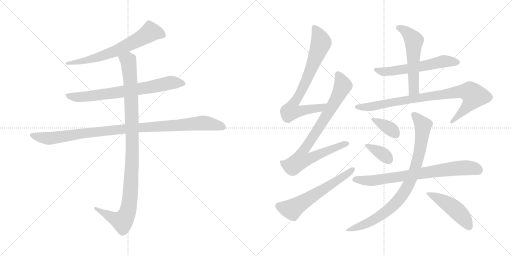
t = 0.00 s
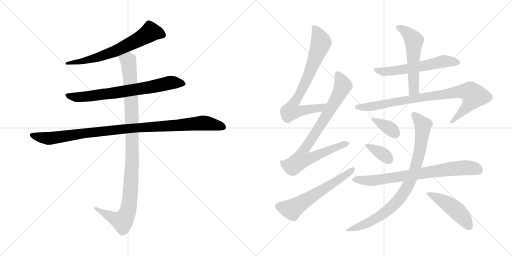
t = 2.47 s
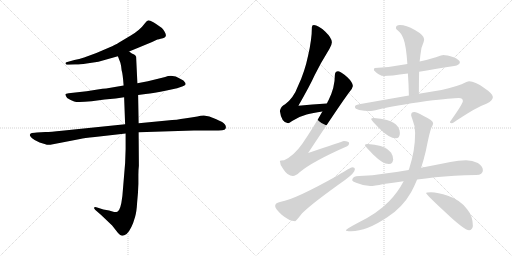
t = 4.93 s
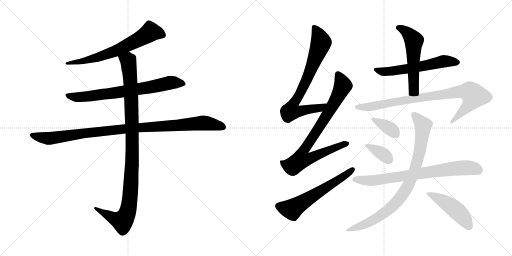
t = 7.39 s
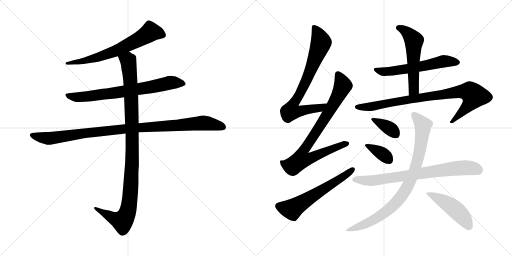
t = 9.86 s
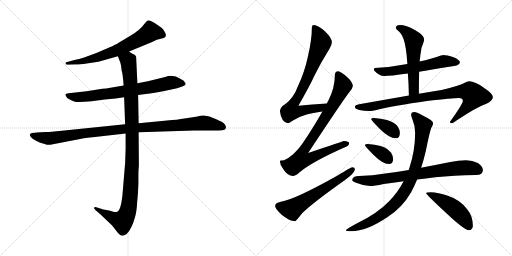
t = 12.32 s

The animated SVG that drew these frames (rendered in a browser with its animation timeline set to each time). Animation: 15 CSS @keyframes rules; one cycle of 12.32 s.

<svg version="1.1" viewBox="0 0 2048 1024" xmlns="http://www.w3.org/2000/svg">
  <g stroke="lightgray" stroke-dasharray="1,1" stroke-width="1" transform="scale(4, 4)">
    <line x1="0" y1="0" x2="256" y2="256"></line>
    <line x1="256" y1="0" x2="0" y2="256"></line>
    <line x1="128" y1="0" x2="128" y2="256"></line>
    <line x1="0" y1="128" x2="256" y2="128"></line>
    <line x1="256" y1="0" x2="512" y2="256"></line>
    <line x1="512" y1="0" x2="256" y2="256"></line>
    <line x1="384" y1="0" x2="384" y2="256"></line>
    <line x1="256" y1="128" x2="512" y2="128"></line>
  </g>
<g transform="scale(1, -1) translate(0, -850)">
   <style type="text/css">
    @keyframes keyframes0 {
      from {
       stroke: black;
       stroke-dashoffset: 664;
       stroke-width: 128;
       }
       68% {
       animation-timing-function: step-end;
       stroke: black;
       stroke-dashoffset: 0;
       stroke-width: 128;
       }
       to {
       stroke: black;
       stroke-width: 1024;
       }
       }
       #make-me-a-hanzi-animation-0 {
         animation: keyframes0 0.790365s both;
         animation-delay: 0.000000s;
         animation-timing-function: linear;
       }
    @keyframes keyframes1 {
      from {
       stroke: black;
       stroke-dashoffset: 728;
       stroke-width: 128;
       }
       70% {
       animation-timing-function: step-end;
       stroke: black;
       stroke-dashoffset: 0;
       stroke-width: 128;
       }
       to {
       stroke: black;
       stroke-width: 1024;
       }
       }
       #make-me-a-hanzi-animation-1 {
         animation: keyframes1 0.842448s both;
         animation-delay: 0.790365s;
         animation-timing-function: linear;
       }
    @keyframes keyframes2 {
      from {
       stroke: black;
       stroke-dashoffset: 1021;
       stroke-width: 128;
       }
       77% {
       animation-timing-function: step-end;
       stroke: black;
       stroke-dashoffset: 0;
       stroke-width: 128;
       }
       to {
       stroke: black;
       stroke-width: 1024;
       }
       }
       #make-me-a-hanzi-animation-2 {
         animation: keyframes2 1.080892s both;
         animation-delay: 1.632813s;
         animation-timing-function: linear;
       }
    @keyframes keyframes3 {
      from {
       stroke: black;
       stroke-dashoffset: 1060;
       stroke-width: 128;
       }
       78% {
       animation-timing-function: step-end;
       stroke: black;
       stroke-dashoffset: 0;
       stroke-width: 128;
       }
       to {
       stroke: black;
       stroke-width: 1024;
       }
       }
       #make-me-a-hanzi-animation-3 {
         animation: keyframes3 1.112630s both;
         animation-delay: 2.713705s;
         animation-timing-function: linear;
       }
    @keyframes keyframes4 {
      from {
       stroke: black;
       stroke-dashoffset: 763;
       stroke-width: 128;
       }
       71% {
       animation-timing-function: step-end;
       stroke: black;
       stroke-dashoffset: 0;
       stroke-width: 128;
       }
       to {
       stroke: black;
       stroke-width: 1024;
       }
       }
       #make-me-a-hanzi-animation-4 {
         animation: keyframes4 0.870931s both;
         animation-delay: 3.826335s;
         animation-timing-function: linear;
       }
    @keyframes keyframes5 {
      from {
       stroke: black;
       stroke-dashoffset: 839;
       stroke-width: 128;
       }
       73% {
       animation-timing-function: step-end;
       stroke: black;
       stroke-dashoffset: 0;
       stroke-width: 128;
       }
       to {
       stroke: black;
       stroke-width: 1024;
       }
       }
       #make-me-a-hanzi-animation-5 {
         animation: keyframes5 0.932780s both;
         animation-delay: 4.697266s;
         animation-timing-function: linear;
       }
    @keyframes keyframes6 {
      from {
       stroke: black;
       stroke-dashoffset: 603;
       stroke-width: 128;
       }
       66% {
       animation-timing-function: step-end;
       stroke: black;
       stroke-dashoffset: 0;
       stroke-width: 128;
       }
       to {
       stroke: black;
       stroke-width: 1024;
       }
       }
       #make-me-a-hanzi-animation-6 {
         animation: keyframes6 0.740723s both;
         animation-delay: 5.630046s;
         animation-timing-function: linear;
       }
    @keyframes keyframes7 {
      from {
       stroke: black;
       stroke-dashoffset: 584;
       stroke-width: 128;
       }
       66% {
       animation-timing-function: step-end;
       stroke: black;
       stroke-dashoffset: 0;
       stroke-width: 128;
       }
       to {
       stroke: black;
       stroke-width: 1024;
       }
       }
       #make-me-a-hanzi-animation-7 {
         animation: keyframes7 0.725260s both;
         animation-delay: 6.370769s;
         animation-timing-function: linear;
       }
    @keyframes keyframes8 {
      from {
       stroke: black;
       stroke-dashoffset: 553;
       stroke-width: 128;
       }
       64% {
       animation-timing-function: step-end;
       stroke: black;
       stroke-dashoffset: 0;
       stroke-width: 128;
       }
       to {
       stroke: black;
       stroke-width: 1024;
       }
       }
       #make-me-a-hanzi-animation-8 {
         animation: keyframes8 0.700033s both;
         animation-delay: 7.096029s;
         animation-timing-function: linear;
       }
    @keyframes keyframes9 {
      from {
       stroke: black;
       stroke-dashoffset: 872;
       stroke-width: 128;
       }
       74% {
       animation-timing-function: step-end;
       stroke: black;
       stroke-dashoffset: 0;
       stroke-width: 128;
       }
       to {
       stroke: black;
       stroke-width: 1024;
       }
       }
       #make-me-a-hanzi-animation-9 {
         animation: keyframes9 0.959635s both;
         animation-delay: 7.796062s;
         animation-timing-function: linear;
       }
    @keyframes keyframes10 {
      from {
       stroke: black;
       stroke-dashoffset: 368;
       stroke-width: 128;
       }
       55% {
       animation-timing-function: step-end;
       stroke: black;
       stroke-dashoffset: 0;
       stroke-width: 128;
       }
       to {
       stroke: black;
       stroke-width: 1024;
       }
       }
       #make-me-a-hanzi-animation-10 {
         animation: keyframes10 0.549479s both;
         animation-delay: 8.755697s;
         animation-timing-function: linear;
       }
    @keyframes keyframes11 {
      from {
       stroke: black;
       stroke-dashoffset: 366;
       stroke-width: 128;
       }
       54% {
       animation-timing-function: step-end;
       stroke: black;
       stroke-dashoffset: 0;
       stroke-width: 128;
       }
       to {
       stroke: black;
       stroke-width: 1024;
       }
       }
       #make-me-a-hanzi-animation-11 {
         animation: keyframes11 0.547852s both;
         animation-delay: 9.305176s;
         animation-timing-function: linear;
       }
    @keyframes keyframes12 {
      from {
       stroke: black;
       stroke-dashoffset: 760;
       stroke-width: 128;
       }
       71% {
       animation-timing-function: step-end;
       stroke: black;
       stroke-dashoffset: 0;
       stroke-width: 128;
       }
       to {
       stroke: black;
       stroke-width: 1024;
       }
       }
       #make-me-a-hanzi-animation-12 {
         animation: keyframes12 0.868490s both;
         animation-delay: 9.853028s;
         animation-timing-function: linear;
       }
    @keyframes keyframes13 {
      from {
       stroke: black;
       stroke-dashoffset: 875;
       stroke-width: 128;
       }
       74% {
       animation-timing-function: step-end;
       stroke: black;
       stroke-dashoffset: 0;
       stroke-width: 128;
       }
       to {
       stroke: black;
       stroke-width: 1024;
       }
       }
       #make-me-a-hanzi-animation-13 {
         animation: keyframes13 0.962077s both;
         animation-delay: 10.721518s;
         animation-timing-function: linear;
       }
    @keyframes keyframes14 {
      from {
       stroke: black;
       stroke-dashoffset: 478;
       stroke-width: 128;
       }
       61% {
       animation-timing-function: step-end;
       stroke: black;
       stroke-dashoffset: 0;
       stroke-width: 128;
       }
       to {
       stroke: black;
       stroke-width: 1024;
       }
       }
       #make-me-a-hanzi-animation-14 {
         animation: keyframes14 0.638997s both;
         animation-delay: 11.683595s;
         animation-timing-function: linear;
       }
</style>
<path d="M 516.5 644.5 L 608.5 682.5 L 629.5 692.5 Q 631.5 692.5 651.5 697.5 Q 671.5 702.5 658.5 723.5 Q 652.5 733.5 647.5 738.5 L 624.5 754.5 Q 604.5 767.5 596.5 768.5 Q 588.5 769.5 580.5 758.5 Q 559.5 729.5 521.5 707.5 L 474.5 679.5 Q 465.5 673.5 434.5 659.5 L 385.5 638.5 L 336.5 620.5 Q 316.5 613.5 297.5 610.5 L 265.5 601.5 Q 260.5 598.5 262.5 596.5 Q 262.5 589.5 274.5 591.5 L 300.5 592.5 Q 313.5 591.5 346.5 596.5 L 393.5 603.5 L 471.5 625.5 L 516.5 644.5 Z" fill="lightgray"></path> 
<path d="M 552.5 470.5 L 582.5 474.5 Q 614.5 477.5 666.5 488.5 L 708.5 497.5 L 731.5 505.5 Q 741.5 510.5 742.5 513.5 Q 742.5 518.5 738.5 522.5 Q 736.5 528.5 722.5 534.5 Q 691.5 554.5 660.5 542.5 L 591.5 525.5 L 549.5 517.5 L 494.5 508.5 L 424.5 496.5 Q 412.5 496.5 390.5 492.5 L 346.5 485.5 L 274.5 477.5 Q 262.5 476.5 261.5 473.5 Q 260.5 469.5 268.5 458.5 Q 282.5 449.5 296.5 444.5 Q 310.5 439.5 366.5 445.5 L 418.5 452.5 L 462.5 456.5 L 496.5 461.5 L 552.5 470.5 Z" fill="lightgray"></path> 
<path d="M 181.5 322.5 L 147.5 320.5 Q 140.5 320.5 127.5 318.5 Q 116.5 315.5 120.5 306.5 Q 125.5 297.5 138.5 290.5 L 158.5 280.5 L 181.5 273.5 Q 189.5 269.5 201.5 271.5 L 320.5 294.5 Q 335.5 298.5 379.5 302.5 L 502.5 316.5 L 554.5 321.5 L 775.5 328.5 L 852.5 328.5 Q 877.5 328.5 888.5 329.5 Q 900.5 330.5 902.5 336.5 Q 907.5 350.5 888.5 362.5 Q 862.5 375.5 837.5 384.5 L 815.5 388.5 Q 802.5 388.5 789.5 384.5 Q 765.5 381.5 737.5 376.5 Q 710.5 371.5 668.5 368.5 L 554.5 357.5 L 500.5 353.5 L 247.5 327.5 Q 202.5 322.5 181.5 322.5 Z" fill="lightgray"></path> 
<path d="M 502.5 316.5 L 502.5 254.5 L 500.5 198.5 L 489.5 66.5 Q 482.5 7.5 469.5 3.5 Q 463.5 1.5 456.5 2.5 L 436.5 8.5 L 413.5 12.5 L 388.5 20.5 Q 379.5 23.5 376.5 20.5 Q 374.5 16.5 381.5 10.5 L 404.5 -9.5 L 448.5 -51.5 L 470.5 -79.5 Q 482.5 -92.5 488.5 -92.5 Q 494.5 -93.5 506.5 -85.5 Q 526.5 -66.5 540.5 -16.5 Q 546.5 4.5 548.5 40.5 Q 552.5 77.5 553.5 114.5 L 553.5 150.5 Q 553.5 171.5 555.5 187.5 L 554.5 321.5 L 554.5 357.5 L 552.5 470.5 L 549.5 517.5 L 544.5 623.5 Q 542.5 629.5 536.5 632.5 L 527.5 636.5 L 516.5 644.5 C 490.5 659.5 460.5 653.5 471.5 625.5 L 481.5 599.5 Q 485.5 585.5 486.5 569.5 Q 491.5 552.5 494.5 508.5 L 496.5 461.5 L 500.5 353.5 L 502.5 316.5 Z" fill="lightgray"></path> 
<path d="M 1307.5 436.5 Q 1248.5 433.5 1193.5 427.5 Q 1238.5 505.5 1258.5 549.5 Q 1282.5 598.5 1317.5 654.5 Q 1327.5 671.5 1327.5 681.5 Q 1327.5 698.5 1300.5 724.5 Q 1272.5 750.5 1255.5 750.5 Q 1247.5 750.5 1247.5 741.5 Q 1247.5 692.5 1232.5 628.5 Q 1218.5 561.5 1192.5 507.5 Q 1174.5 458.5 1140.5 433.5 Q 1122.5 424.5 1119.5 406.5 Q 1125.5 359.5 1152.5 357.5 Q 1155.5 357.5 1168.5 366.5 Q 1198.5 385.5 1226.5 392.5 Q 1250.5 399.5 1289.5 404.5 C 1319.5 408.5 1337.5 438.5 1307.5 436.5 Z" fill="lightgray"></path> 
<path d="M 1352.5 565.5 Q 1339.5 564.5 1339.5 550.5 Q 1339.5 500.5 1314.5 450.5 Q 1311.5 445.5 1307.5 436.5 L 1289.5 404.5 Q 1255.5 343.5 1208.5 274.5 Q 1175.5 227.5 1136.5 209.5 Q 1120.5 209.5 1119.5 206.5 Q 1119.5 189.5 1133.5 173.5 Q 1150.5 146.5 1171.5 146.5 Q 1182.5 146.5 1198.5 161.5 Q 1249.5 204.5 1388.5 265.5 Q 1396.5 268.5 1396.5 278.5 Q 1396.5 285.5 1375.5 286.5 Q 1368.5 284.5 1232.5 238.5 Q 1366.5 441.5 1398.5 483.5 Q 1409.5 495.5 1411.5 506.5 Q 1410.5 521.5 1389.5 541.5 Q 1364.5 564.5 1352.5 565.5 Z" fill="lightgray"></path> 
<path d="M 1408.5 181.5 Q 1403.5 181.5 1350.5 148.5 Q 1179.5 52.5 1123.5 43.5 Q 1100.5 39.5 1100.5 26.5 Q 1100.5 16.5 1125.5 -7.5 Q 1157.5 -34.5 1180.5 -34.5 Q 1183.5 -34.5 1208.5 -2.5 Q 1252.5 40.5 1381.5 131.5 Q 1419.5 159.5 1419.5 173.5 Q 1419.5 181.5 1408.5 181.5 Z" fill="lightgray"></path> 
<path d="M 1772.5 630.5 Q 1769.5 630.5 1743.5 621.5 Q 1711.5 611.5 1678.5 604.5 L 1629.5 594.5 Q 1562.5 581.5 1499.5 578.5 Q 1495.5 578.5 1495.5 569.5 Q 1516.5 546.5 1536.5 546.5 Q 1559.5 546.5 1631.5 556.5 L 1676.5 563.5 Q 1735.5 573.5 1816.5 586.5 Q 1839.5 590.5 1839.5 601.5 Q 1839.5 610.5 1814.5 621.5 Q 1787.5 630.5 1772.5 630.5 Z" fill="lightgray"></path> 
<path d="M 1678.5 604.5 Q 1680.5 619.5 1681.5 629.5 Q 1683.5 660.5 1694.5 682.5 Q 1696.5 689.5 1696.5 693.5 Q 1696.5 709.5 1659.5 730.5 Q 1624.5 750.5 1599.5 750.5 Q 1583.5 750.5 1583.5 737.5 Q 1583.5 734.5 1592.5 727.5 Q 1605.5 718.5 1614.5 693.5 Q 1624.5 667.5 1629.5 594.5 L 1631.5 556.5 Q 1634.5 518.5 1635.5 468.5 C 1636.5 438.5 1675.5 445.5 1675.5 475.5 Q 1675.5 525.5 1676.5 563.5 L 1678.5 604.5 Z" fill="lightgray"></path> 
<path d="M 1635.5 468.5 L 1436.5 433.5 Q 1419.5 430.5 1419.5 422.5 Q 1419.5 415.5 1436.5 410.5 Q 1457.5 406.5 1476.5 406.5 Q 1487.5 406.5 1513.5 412.5 Q 1575.5 427.5 1707.5 446.5 Q 1810.5 458.5 1835.5 458.5 Q 1851.5 458.5 1851.5 446.5 Q 1851.5 435.5 1799.5 362.5 Q 1799.5 357.5 1807.5 357.5 Q 1811.5 357.5 1827.5 369.5 Q 1907.5 422.5 1945.5 435.5 Q 1971.5 447.5 1971.5 462.5 Q 1971.5 475.5 1935.5 499.5 Q 1900.5 525.5 1876.5 525.5 Q 1869.5 525.5 1846.5 513.5 Q 1798.5 495.5 1735.5 485.5 L 1675.5 475.5 L 1635.5 468.5 Z" fill="lightgray"></path> 
<path d="M 1495.5 378.5 Q 1484.5 378.5 1484.5 374.5 Q 1484.5 370.5 1517.5 336.5 Q 1556.5 297.5 1583.5 297.5 Q 1599.5 297.5 1599.5 318.5 Q 1599.5 331.5 1591.5 343.5 Q 1578.5 362.5 1547.5 370.5 Q 1524.5 377.5 1495.5 378.5 Z" fill="lightgray"></path> 
<path d="M 1471.5 274.5 Q 1459.5 274.5 1459.5 269.5 Q 1459.5 266.5 1492.5 232.5 Q 1530.5 194.5 1555.5 194.5 Q 1572.5 194.5 1572.5 213.5 Q 1572.5 226.5 1564.5 239.5 Q 1550.5 257.5 1522.5 266.5 Q 1499.5 272.5 1471.5 274.5 Z" fill="lightgray"></path> 
<path d="M 1864.5 209.5 Q 1833.5 209.5 1801.5 202.5 Q 1741.5 190.5 1684.5 179.5 L 1634.5 170.5 Q 1584.5 162.5 1540.5 156.5 Q 1491.5 148.5 1436.5 146.5 Q 1409.5 146.5 1408.5 129.5 Q 1409.5 124.5 1424.5 119.5 Q 1452.5 107.5 1480.5 106.5 Q 1496.5 106.5 1534.5 114.5 Q 1570.5 119.5 1614.5 125.5 L 1668.5 132.5 Q 1702.5 136.5 1740.5 141.5 Q 1814.5 148.5 1904.5 150.5 Q 1931.5 150.5 1931.5 169.5 Q 1931.5 185.5 1911.5 198.5 Q 1889.5 209.5 1864.5 209.5 Z" fill="lightgray"></path> 
<path d="M 1684.5 179.5 Q 1694.5 209.5 1703.5 247.5 Q 1719.5 328.5 1726.5 341.5 Q 1732.5 352.5 1732.5 357.5 Q 1732.5 368.5 1694.5 386.5 Q 1667.5 402.5 1656.5 402.5 Q 1644.5 402.5 1644.5 389.5 Q 1644.5 387.5 1649.5 373.5 Q 1660.5 348.5 1660.5 318.5 Q 1660.5 248.5 1637.5 178.5 Q 1636.5 174.5 1634.5 170.5 L 1614.5 125.5 Q 1591.5 81.5 1556.5 45.5 Q 1509.5 -3.5 1428.5 -42.5 Q 1383.5 -66.5 1383.5 -70.5 Q 1383.5 -74.5 1404.5 -74.5 Q 1466.5 -74.5 1550.5 -17.5 Q 1609.5 20.5 1644.5 81.5 Q 1656.5 103.5 1668.5 132.5 L 1684.5 179.5 Z" fill="lightgray"></path> 
<path d="M 1723.5 81.5 Q 1704.5 81.5 1704.5 78.5 Q 1704.5 72.5 1782.5 0.5 Q 1857.5 -70.5 1876.5 -70.5 Q 1882.5 -70.5 1886.5 -65.5 Q 1891.5 -59.5 1891.5 -53.5 Q 1891.5 -13.5 1868.5 13.5 Q 1840.5 51.5 1791.5 67.5 Q 1751.5 81.5 1723.5 81.5 Z" fill="lightgray"></path> 
      <clipPath id="make-me-a-hanzi-clip-0">
      <path d="M 516.5 644.5 L 608.5 682.5 L 629.5 692.5 Q 631.5 692.5 651.5 697.5 Q 671.5 702.5 658.5 723.5 Q 652.5 733.5 647.5 738.5 L 624.5 754.5 Q 604.5 767.5 596.5 768.5 Q 588.5 769.5 580.5 758.5 Q 559.5 729.5 521.5 707.5 L 474.5 679.5 Q 465.5 673.5 434.5 659.5 L 385.5 638.5 L 336.5 620.5 Q 316.5 613.5 297.5 610.5 L 265.5 601.5 Q 260.5 598.5 262.5 596.5 Q 262.5 589.5 274.5 591.5 L 300.5 592.5 Q 313.5 591.5 346.5 596.5 L 393.5 603.5 L 471.5 625.5 L 516.5 644.5 Z" fill="lightgray"></path>
      </clipPath>
      <path clip-path="url(#make-me-a-hanzi-clip-0)" d="M 649.5 711.5 L 601.5 722.5 L 551.5 690.5 L 433.5 635.5 L 352.5 610.5 L 269.5 595.5 " fill="none" id="make-me-a-hanzi-animation-0" stroke-dasharray="536 1072" stroke-linecap="round"></path>

      <clipPath id="make-me-a-hanzi-clip-1">
      <path d="M 552.5 470.5 L 582.5 474.5 Q 614.5 477.5 666.5 488.5 L 708.5 497.5 L 731.5 505.5 Q 741.5 510.5 742.5 513.5 Q 742.5 518.5 738.5 522.5 Q 736.5 528.5 722.5 534.5 Q 691.5 554.5 660.5 542.5 L 591.5 525.5 L 549.5 517.5 L 494.5 508.5 L 424.5 496.5 Q 412.5 496.5 390.5 492.5 L 346.5 485.5 L 274.5 477.5 Q 262.5 476.5 261.5 473.5 Q 260.5 469.5 268.5 458.5 Q 282.5 449.5 296.5 444.5 Q 310.5 439.5 366.5 445.5 L 418.5 452.5 L 462.5 456.5 L 496.5 461.5 L 552.5 470.5 Z" fill="lightgray"></path>
      </clipPath>
      <path clip-path="url(#make-me-a-hanzi-clip-1)" d="M 269.5 472.5 L 281.5 464.5 L 335.5 462.5 L 596.5 500.5 L 681.5 519.5 L 733.5 514.5 " fill="none" id="make-me-a-hanzi-animation-1" stroke-dasharray="600 1200" stroke-linecap="round"></path>

      <clipPath id="make-me-a-hanzi-clip-2">
      <path d="M 181.5 322.5 L 147.5 320.5 Q 140.5 320.5 127.5 318.5 Q 116.5 315.5 120.5 306.5 Q 125.5 297.5 138.5 290.5 L 158.5 280.5 L 181.5 273.5 Q 189.5 269.5 201.5 271.5 L 320.5 294.5 Q 335.5 298.5 379.5 302.5 L 502.5 316.5 L 554.5 321.5 L 775.5 328.5 L 852.5 328.5 Q 877.5 328.5 888.5 329.5 Q 900.5 330.5 902.5 336.5 Q 907.5 350.5 888.5 362.5 Q 862.5 375.5 837.5 384.5 L 815.5 388.5 Q 802.5 388.5 789.5 384.5 Q 765.5 381.5 737.5 376.5 Q 710.5 371.5 668.5 368.5 L 554.5 357.5 L 500.5 353.5 L 247.5 327.5 Q 202.5 322.5 181.5 322.5 Z" fill="lightgray"></path>
      </clipPath>
      <path clip-path="url(#make-me-a-hanzi-clip-2)" d="M 131.5 308.5 L 192.5 296.5 L 477.5 332.5 L 811.5 358.5 L 890.5 342.5 " fill="none" id="make-me-a-hanzi-animation-2" stroke-dasharray="893 1786" stroke-linecap="round"></path>

      <clipPath id="make-me-a-hanzi-clip-3">
      <path d="M 502.5 316.5 L 502.5 254.5 L 500.5 198.5 L 489.5 66.5 Q 482.5 7.5 469.5 3.5 Q 463.5 1.5 456.5 2.5 L 436.5 8.5 L 413.5 12.5 L 388.5 20.5 Q 379.5 23.5 376.5 20.5 Q 374.5 16.5 381.5 10.5 L 404.5 -9.5 L 448.5 -51.5 L 470.5 -79.5 Q 482.5 -92.5 488.5 -92.5 Q 494.5 -93.5 506.5 -85.5 Q 526.5 -66.5 540.5 -16.5 Q 546.5 4.5 548.5 40.5 Q 552.5 77.5 553.5 114.5 L 553.5 150.5 Q 553.5 171.5 555.5 187.5 L 554.5 321.5 L 554.5 357.5 L 552.5 470.5 L 549.5 517.5 L 544.5 623.5 Q 542.5 629.5 536.5 632.5 L 527.5 636.5 L 516.5 644.5 C 490.5 659.5 460.5 653.5 471.5 625.5 L 481.5 599.5 Q 485.5 585.5 486.5 569.5 Q 491.5 552.5 494.5 508.5 L 496.5 461.5 L 500.5 353.5 L 502.5 316.5 Z" fill="lightgray"></path>
      </clipPath>
      <path clip-path="url(#make-me-a-hanzi-clip-3)" d="M 479.5 621.5 L 512.5 607.5 L 524.5 476.5 L 529.5 239.5 L 514.5 19.5 L 503.5 -15.5 L 489.5 -34.5 L 382.5 17.5 " fill="none" id="make-me-a-hanzi-animation-3" stroke-dasharray="932 1864" stroke-linecap="round"></path>

      <clipPath id="make-me-a-hanzi-clip-4">
      <path d="M 1307.5 436.5 Q 1248.5 433.5 1193.5 427.5 Q 1238.5 505.5 1258.5 549.5 Q 1282.5 598.5 1317.5 654.5 Q 1327.5 671.5 1327.5 681.5 Q 1327.5 698.5 1300.5 724.5 Q 1272.5 750.5 1255.5 750.5 Q 1247.5 750.5 1247.5 741.5 Q 1247.5 692.5 1232.5 628.5 Q 1218.5 561.5 1192.5 507.5 Q 1174.5 458.5 1140.5 433.5 Q 1122.5 424.5 1119.5 406.5 Q 1125.5 359.5 1152.5 357.5 Q 1155.5 357.5 1168.5 366.5 Q 1198.5 385.5 1226.5 392.5 Q 1250.5 399.5 1289.5 404.5 C 1319.5 408.5 1337.5 438.5 1307.5 436.5 Z" fill="lightgray"></path>
      </clipPath>
      <path clip-path="url(#make-me-a-hanzi-clip-4)" d="M 1258.5 739.5 L 1284.5 680.5 L 1226.5 531.5 L 1171.5 432.5 L 1164.5 406.5 L 1178.5 403.5 L 1279.5 418.5 L 1300.5 433.5 " fill="none" id="make-me-a-hanzi-animation-4" stroke-dasharray="635 1270" stroke-linecap="round"></path>

      <clipPath id="make-me-a-hanzi-clip-5">
      <path d="M 1352.5 565.5 Q 1339.5 564.5 1339.5 550.5 Q 1339.5 500.5 1314.5 450.5 Q 1311.5 445.5 1307.5 436.5 L 1289.5 404.5 Q 1255.5 343.5 1208.5 274.5 Q 1175.5 227.5 1136.5 209.5 Q 1120.5 209.5 1119.5 206.5 Q 1119.5 189.5 1133.5 173.5 Q 1150.5 146.5 1171.5 146.5 Q 1182.5 146.5 1198.5 161.5 Q 1249.5 204.5 1388.5 265.5 Q 1396.5 268.5 1396.5 278.5 Q 1396.5 285.5 1375.5 286.5 Q 1368.5 284.5 1232.5 238.5 Q 1366.5 441.5 1398.5 483.5 Q 1409.5 495.5 1411.5 506.5 Q 1410.5 521.5 1389.5 541.5 Q 1364.5 564.5 1352.5 565.5 Z" fill="lightgray"></path>
      </clipPath>
      <path clip-path="url(#make-me-a-hanzi-clip-5)" d="M 1352.5 552.5 L 1370.5 512.5 L 1369.5 501.5 L 1330.5 426.5 L 1210.5 242.5 L 1205.5 212.5 L 1227.5 212.5 L 1387.5 275.5 " fill="none" id="make-me-a-hanzi-animation-5" stroke-dasharray="711 1422" stroke-linecap="round"></path>

      <clipPath id="make-me-a-hanzi-clip-6">
      <path d="M 1408.5 181.5 Q 1403.5 181.5 1350.5 148.5 Q 1179.5 52.5 1123.5 43.5 Q 1100.5 39.5 1100.5 26.5 Q 1100.5 16.5 1125.5 -7.5 Q 1157.5 -34.5 1180.5 -34.5 Q 1183.5 -34.5 1208.5 -2.5 Q 1252.5 40.5 1381.5 131.5 Q 1419.5 159.5 1419.5 173.5 Q 1419.5 181.5 1408.5 181.5 Z" fill="lightgray"></path>
      </clipPath>
      <path clip-path="url(#make-me-a-hanzi-clip-6)" d="M 1113.5 26.5 L 1167.5 12.5 L 1364.5 136.5 L 1410.5 172.5 " fill="none" id="make-me-a-hanzi-animation-6" stroke-dasharray="475 950" stroke-linecap="round"></path>

      <clipPath id="make-me-a-hanzi-clip-7">
      <path d="M 1772.5 630.5 Q 1769.5 630.5 1743.5 621.5 Q 1711.5 611.5 1678.5 604.5 L 1629.5 594.5 Q 1562.5 581.5 1499.5 578.5 Q 1495.5 578.5 1495.5 569.5 Q 1516.5 546.5 1536.5 546.5 Q 1559.5 546.5 1631.5 556.5 L 1676.5 563.5 Q 1735.5 573.5 1816.5 586.5 Q 1839.5 590.5 1839.5 601.5 Q 1839.5 610.5 1814.5 621.5 Q 1787.5 630.5 1772.5 630.5 Z" fill="lightgray"></path>
      </clipPath>
      <path clip-path="url(#make-me-a-hanzi-clip-7)" d="M 1507.5 569.5 L 1540.5 563.5 L 1617.5 571.5 L 1774.5 605.5 L 1830.5 600.5 " fill="none" id="make-me-a-hanzi-animation-7" stroke-dasharray="456 912" stroke-linecap="round"></path>

      <clipPath id="make-me-a-hanzi-clip-8">
      <path d="M 1678.5 604.5 Q 1680.5 619.5 1681.5 629.5 Q 1683.5 660.5 1694.5 682.5 Q 1696.5 689.5 1696.5 693.5 Q 1696.5 709.5 1659.5 730.5 Q 1624.5 750.5 1599.5 750.5 Q 1583.5 750.5 1583.5 737.5 Q 1583.5 734.5 1592.5 727.5 Q 1605.5 718.5 1614.5 693.5 Q 1624.5 667.5 1629.5 594.5 L 1631.5 556.5 Q 1634.5 518.5 1635.5 468.5 C 1636.5 438.5 1675.5 445.5 1675.5 475.5 Q 1675.5 525.5 1676.5 563.5 L 1678.5 604.5 Z" fill="lightgray"></path>
      </clipPath>
      <path clip-path="url(#make-me-a-hanzi-clip-8)" d="M 1594.5 738.5 L 1626.5 722.5 L 1655.5 688.5 L 1655.5 499.5 L 1640.5 476.5 " fill="none" id="make-me-a-hanzi-animation-8" stroke-dasharray="425 850" stroke-linecap="round"></path>

      <clipPath id="make-me-a-hanzi-clip-9">
      <path d="M 1635.5 468.5 L 1436.5 433.5 Q 1419.5 430.5 1419.5 422.5 Q 1419.5 415.5 1436.5 410.5 Q 1457.5 406.5 1476.5 406.5 Q 1487.5 406.5 1513.5 412.5 Q 1575.5 427.5 1707.5 446.5 Q 1810.5 458.5 1835.5 458.5 Q 1851.5 458.5 1851.5 446.5 Q 1851.5 435.5 1799.5 362.5 Q 1799.5 357.5 1807.5 357.5 Q 1811.5 357.5 1827.5 369.5 Q 1907.5 422.5 1945.5 435.5 Q 1971.5 447.5 1971.5 462.5 Q 1971.5 475.5 1935.5 499.5 Q 1900.5 525.5 1876.5 525.5 Q 1869.5 525.5 1846.5 513.5 Q 1798.5 495.5 1735.5 485.5 L 1675.5 475.5 L 1635.5 468.5 Z" fill="lightgray"></path>
      </clipPath>
      <path clip-path="url(#make-me-a-hanzi-clip-9)" d="M 1426.5 422.5 L 1502.5 426.5 L 1630.5 452.5 L 1835.5 483.5 L 1880.5 482.5 L 1895.5 467.5 L 1880.5 437.5 L 1807.5 366.5 " fill="none" id="make-me-a-hanzi-animation-9" stroke-dasharray="744 1488" stroke-linecap="round"></path>

      <clipPath id="make-me-a-hanzi-clip-10">
      <path d="M 1495.5 378.5 Q 1484.5 378.5 1484.5 374.5 Q 1484.5 370.5 1517.5 336.5 Q 1556.5 297.5 1583.5 297.5 Q 1599.5 297.5 1599.5 318.5 Q 1599.5 331.5 1591.5 343.5 Q 1578.5 362.5 1547.5 370.5 Q 1524.5 377.5 1495.5 378.5 Z" fill="lightgray"></path>
      </clipPath>
      <path clip-path="url(#make-me-a-hanzi-clip-10)" d="M 1490.5 375.5 L 1562.5 334.5 L 1583.5 314.5 " fill="none" id="make-me-a-hanzi-animation-10" stroke-dasharray="240 480" stroke-linecap="round"></path>

      <clipPath id="make-me-a-hanzi-clip-11">
      <path d="M 1471.5 274.5 Q 1459.5 274.5 1459.5 269.5 Q 1459.5 266.5 1492.5 232.5 Q 1530.5 194.5 1555.5 194.5 Q 1572.5 194.5 1572.5 213.5 Q 1572.5 226.5 1564.5 239.5 Q 1550.5 257.5 1522.5 266.5 Q 1499.5 272.5 1471.5 274.5 Z" fill="lightgray"></path>
      </clipPath>
      <path clip-path="url(#make-me-a-hanzi-clip-11)" d="M 1465.5 271.5 L 1535.5 230.5 L 1556.5 210.5 " fill="none" id="make-me-a-hanzi-animation-11" stroke-dasharray="238 476" stroke-linecap="round"></path>

      <clipPath id="make-me-a-hanzi-clip-12">
      <path d="M 1864.5 209.5 Q 1833.5 209.5 1801.5 202.5 Q 1741.5 190.5 1684.5 179.5 L 1634.5 170.5 Q 1584.5 162.5 1540.5 156.5 Q 1491.5 148.5 1436.5 146.5 Q 1409.5 146.5 1408.5 129.5 Q 1409.5 124.5 1424.5 119.5 Q 1452.5 107.5 1480.5 106.5 Q 1496.5 106.5 1534.5 114.5 Q 1570.5 119.5 1614.5 125.5 L 1668.5 132.5 Q 1702.5 136.5 1740.5 141.5 Q 1814.5 148.5 1904.5 150.5 Q 1931.5 150.5 1931.5 169.5 Q 1931.5 185.5 1911.5 198.5 Q 1889.5 209.5 1864.5 209.5 Z" fill="lightgray"></path>
      </clipPath>
      <path clip-path="url(#make-me-a-hanzi-clip-12)" d="M 1416.5 131.5 L 1484.5 127.5 L 1814.5 176.5 L 1886.5 178.5 L 1915.5 168.5 " fill="none" id="make-me-a-hanzi-animation-12" stroke-dasharray="632 1264" stroke-linecap="round"></path>

      <clipPath id="make-me-a-hanzi-clip-13">
      <path d="M 1684.5 179.5 Q 1694.5 209.5 1703.5 247.5 Q 1719.5 328.5 1726.5 341.5 Q 1732.5 352.5 1732.5 357.5 Q 1732.5 368.5 1694.5 386.5 Q 1667.5 402.5 1656.5 402.5 Q 1644.5 402.5 1644.5 389.5 Q 1644.5 387.5 1649.5 373.5 Q 1660.5 348.5 1660.5 318.5 Q 1660.5 248.5 1637.5 178.5 Q 1636.5 174.5 1634.5 170.5 L 1614.5 125.5 Q 1591.5 81.5 1556.5 45.5 Q 1509.5 -3.5 1428.5 -42.5 Q 1383.5 -66.5 1383.5 -70.5 Q 1383.5 -74.5 1404.5 -74.5 Q 1466.5 -74.5 1550.5 -17.5 Q 1609.5 20.5 1644.5 81.5 Q 1656.5 103.5 1668.5 132.5 L 1684.5 179.5 Z" fill="lightgray"></path>
      </clipPath>
      <path clip-path="url(#make-me-a-hanzi-clip-13)" d="M 1655.5 391.5 L 1692.5 349.5 L 1689.5 317.5 L 1669.5 204.5 L 1620.5 86.5 L 1566.5 22.5 L 1515.5 -16.5 L 1434.5 -57.5 L 1386.5 -70.5 " fill="none" id="make-me-a-hanzi-animation-13" stroke-dasharray="747 1494" stroke-linecap="round"></path>

      <clipPath id="make-me-a-hanzi-clip-14">
      <path d="M 1723.5 81.5 Q 1704.5 81.5 1704.5 78.5 Q 1704.5 72.5 1782.5 0.5 Q 1857.5 -70.5 1876.5 -70.5 Q 1882.5 -70.5 1886.5 -65.5 Q 1891.5 -59.5 1891.5 -53.5 Q 1891.5 -13.5 1868.5 13.5 Q 1840.5 51.5 1791.5 67.5 Q 1751.5 81.5 1723.5 81.5 Z" fill="lightgray"></path>
      </clipPath>
      <path clip-path="url(#make-me-a-hanzi-clip-14)" d="M 1707.5 78.5 L 1810.5 21.5 L 1852.5 -18.5 L 1876.5 -57.5 " fill="none" id="make-me-a-hanzi-animation-14" stroke-dasharray="350 700" stroke-linecap="round"></path>

</g>
</svg>
